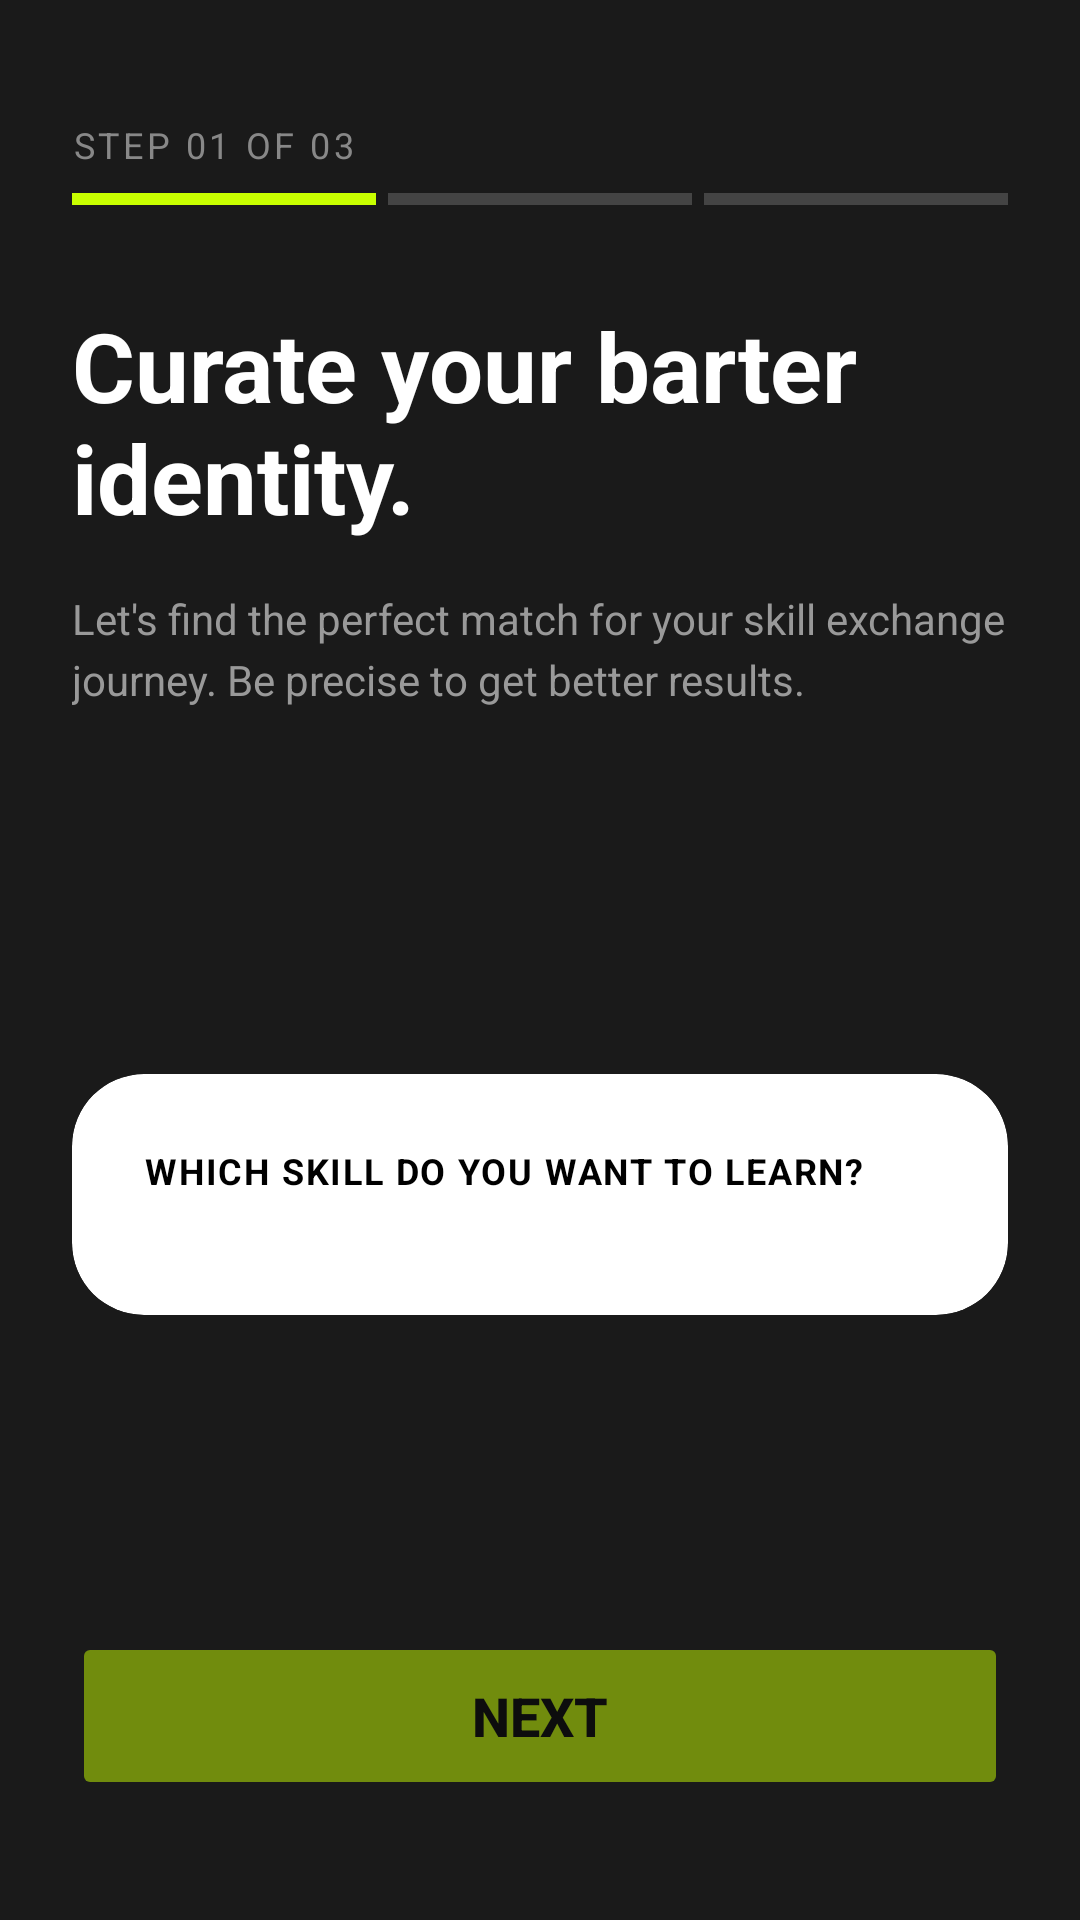

The Android layout XML behind this screen, and the referenced resources:
<!-- AndroidManifest.xml: activity theme Theme.AppCompat.DayNight.NoActionBar -->
<!-- res/layout/activity_skill_want_learn.xml -->
<?xml version="1.0" encoding="utf-8"?>
<androidx.constraintlayout.widget.ConstraintLayout xmlns:android="http://schemas.android.com/apk/res/android"
    xmlns:app="http://schemas.android.com/apk/res-auto"
    android:layout_width="match_parent"
    android:layout_height="match_parent"
    android:background="#1A1A1A"
    android:padding="24dp">

    
    <TextView
        android:id="@+id/txt_step"
        android:layout_width="wrap_content"
        android:layout_height="wrap_content"
        android:text="STEP 01 OF 03"
        android:textSize="12sp"
        android:textColor="#888888"
        android:letterSpacing="0.1"
        android:layout_marginTop="16dp"
        app:layout_constraintTop_toTopOf="parent"
        app:layout_constraintStart_toStartOf="parent" />

    
    <LinearLayout
        android:id="@+id/progress_container"
        android:layout_width="0dp"
        android:layout_height="4dp"
        android:orientation="horizontal"
        android:layout_marginTop="8dp"
        app:layout_constraintTop_toBottomOf="@id/txt_step"
        app:layout_constraintStart_toStartOf="parent"
        app:layout_constraintEnd_toEndOf="parent">

        <View
            android:layout_width="0dp"
            android:layout_height="match_parent"
            android:layout_weight="1"
            android:background="#C8FF00"
            android:layout_marginEnd="4dp" />

        <View
            android:layout_width="0dp"
            android:layout_height="match_parent"
            android:layout_weight="1"
            android:background="#444444"
            android:layout_marginEnd="4dp" />

        <View
            android:layout_width="0dp"
            android:layout_height="match_parent"
            android:layout_weight="1"
            android:background="#444444" />
    </LinearLayout>

    
    <TextView
        android:id="@+id/txt_title"
        android:layout_width="0dp"
        android:layout_height="wrap_content"
        android:text="Curate your barter identity."
        android:textSize="32sp"
        android:textStyle="bold"
        android:textColor="#FFFFFF"
        android:layout_marginTop="32dp"
        app:layout_constraintTop_toBottomOf="@id/progress_container"
        app:layout_constraintStart_toStartOf="parent"
        app:layout_constraintEnd_toEndOf="parent" />

    
    <TextView
        android:id="@+id/txt_subtitle"
        android:layout_width="0dp"
        android:layout_height="wrap_content"
        android:text="Let's find the perfect match for your skill exchange journey. Be precise to get better results."
        android:textSize="14sp"
        android:textColor="#999999"
        android:lineSpacingExtra="4dp"
        android:layout_marginTop="16dp"
        app:layout_constraintTop_toBottomOf="@id/txt_title"
        app:layout_constraintStart_toStartOf="parent"
        app:layout_constraintEnd_toEndOf="parent" />

    
    <androidx.cardview.widget.CardView
        android:id="@+id/card_skills"
        android:layout_width="0dp"
        android:layout_height="wrap_content"
        android:layout_marginTop="32dp"
        android:layout_marginBottom="16dp"
        app:cardBackgroundColor="#FFFFFF"
        app:cardCornerRadius="24dp"
        app:cardElevation="0dp"
        app:layout_constraintTop_toBottomOf="@id/txt_subtitle"
        app:layout_constraintBottom_toTopOf="@id/btn_next"
        app:layout_constraintStart_toStartOf="parent"
        app:layout_constraintEnd_toEndOf="parent">

        <LinearLayout
            android:layout_width="match_parent"
            android:layout_height="wrap_content"
            android:orientation="vertical"
            android:padding="24dp">

            
            <TextView
                android:layout_width="wrap_content"
                android:layout_height="wrap_content"
                android:text="WHICH SKILL DO YOU WANT TO LEARN?"
                android:textSize="12sp"
                android:textStyle="bold"
                android:textColor="#000000"
                android:letterSpacing="0.05"
                android:layout_marginBottom="16dp" />

            
            <LinearLayout
                android:id="@+id/skills_container"
                android:layout_width="match_parent"
                android:layout_height="wrap_content"
                android:orientation="vertical">
                
            </LinearLayout>

        </LinearLayout>

    </androidx.cardview.widget.CardView>

    
    <Button
        android:id="@+id/btn_next"
        android:layout_width="0dp"
        android:layout_height="56dp"
        android:text="Next"
        android:textSize="18sp"
        android:textStyle="bold"
        android:textColor="#000000"
        android:backgroundTint="#C8FF00"
        android:enabled="false"
        android:alpha="0.5"
        app:cornerRadius="28dp"
        app:layout_constraintBottom_toBottomOf="parent"
        app:layout_constraintStart_toStartOf="parent"
        app:layout_constraintEnd_toEndOf="parent"
        android:layout_marginBottom="16dp" />

</androidx.constraintlayout.widget.ConstraintLayout>
<!-- resources referenced by this layout -->
<resources>

</resources>
